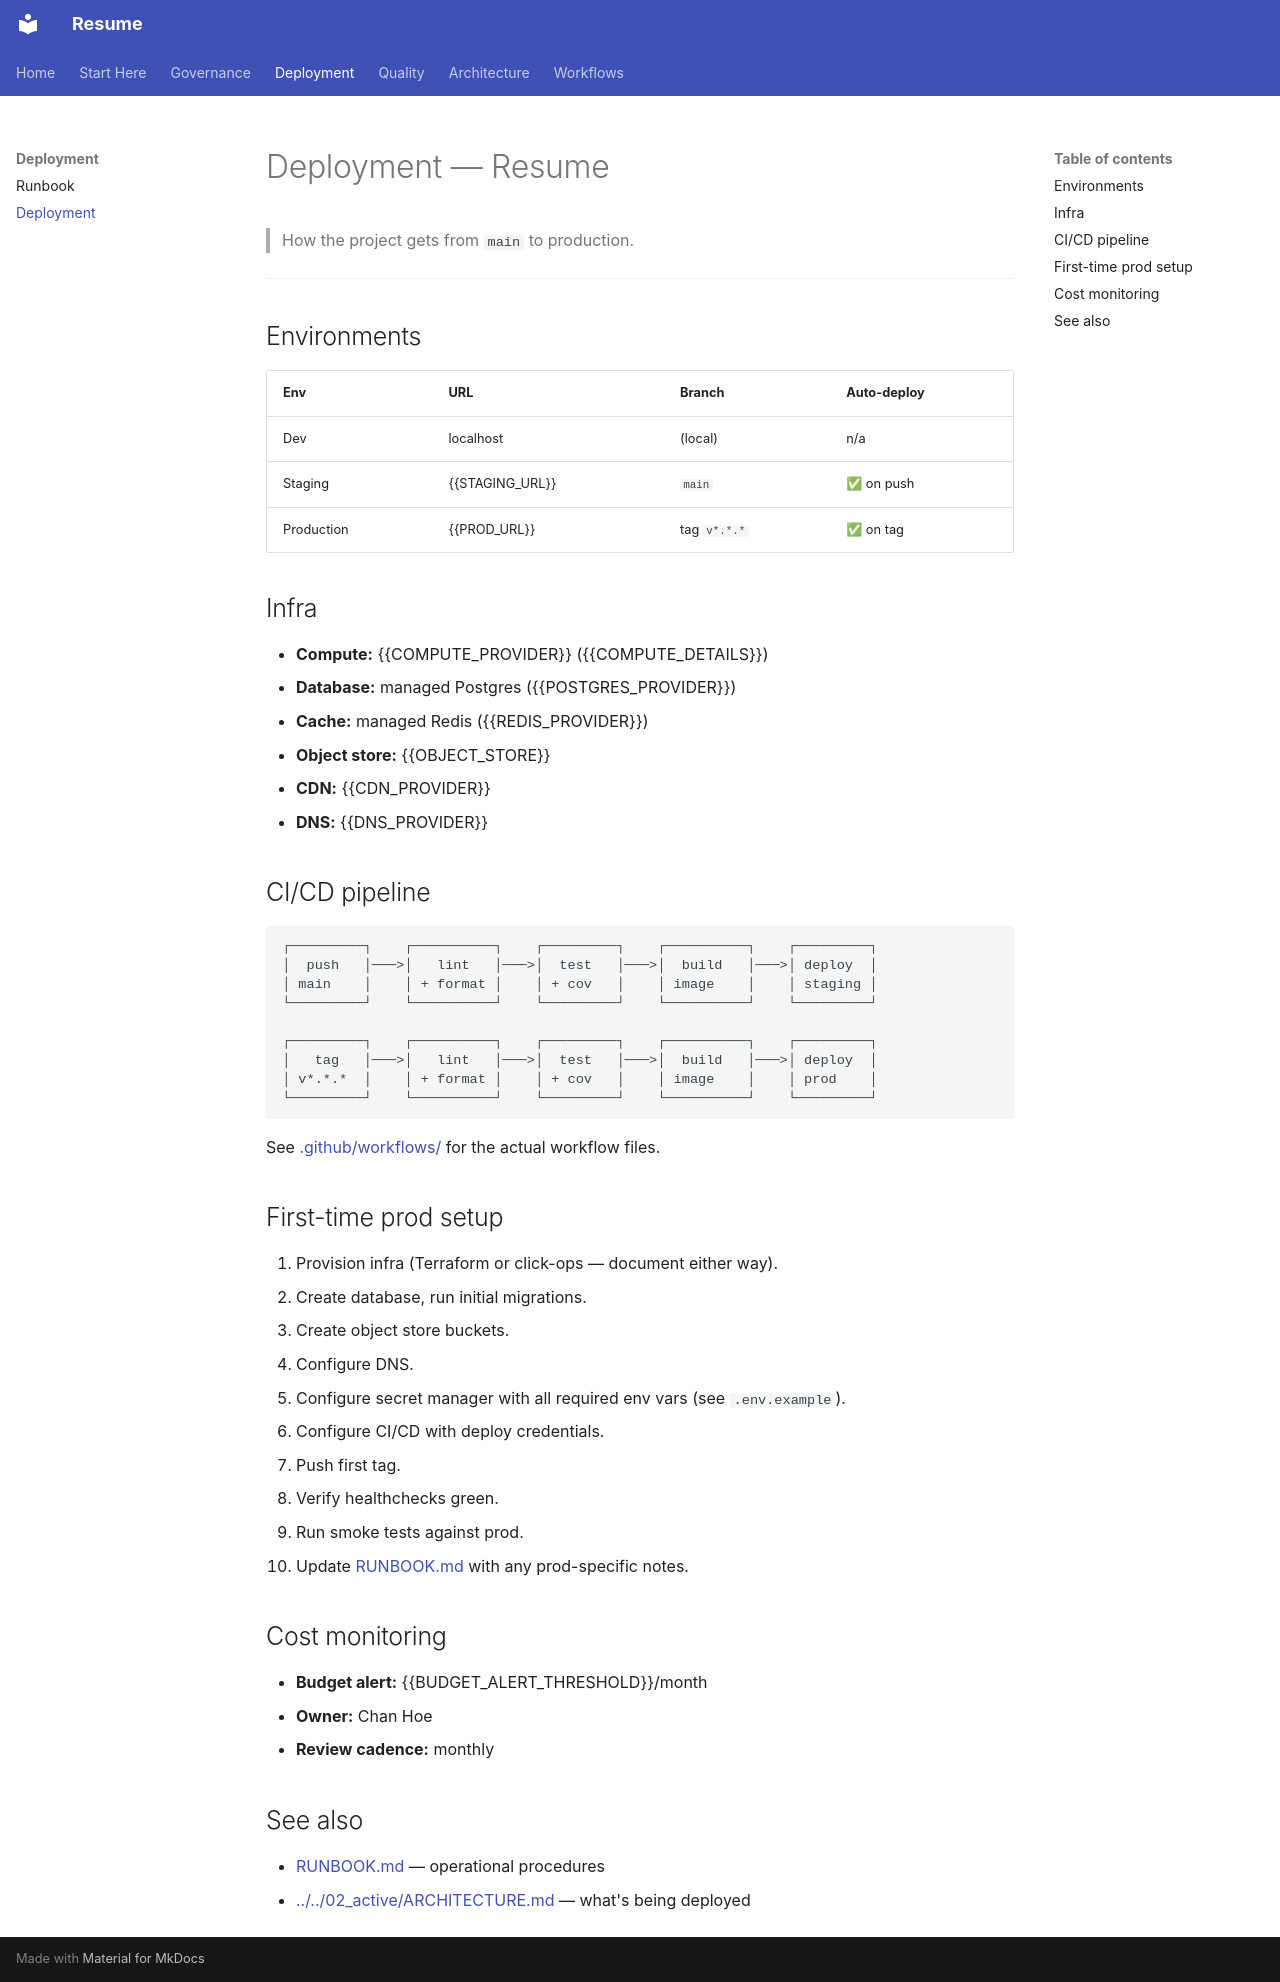

repository: Zestraxz/CH-Resume · page: 03-deployment/DEPLOYMENT/index.html · generator: mkdocs

# Deployment — Resume

> How the project gets from `main` to production.

---

## Environments

| Env | URL | Branch | Auto-deploy |
|---|---|---|---|
| Dev | localhost | (local) | n/a |
| Staging | {{STAGING_URL}} | `main` | ✅ on push |
| Production | {{PROD_URL}} | tag `v*.*.*` | ✅ on tag |

## Infra

- **Compute:** {{COMPUTE_PROVIDER}} ({{COMPUTE_DETAILS}})
- **Database:** managed Postgres ({{POSTGRES_PROVIDER}})
- **Cache:** managed Redis ({{REDIS_PROVIDER}})
- **Object store:** {{OBJECT_STORE}}
- **CDN:** {{CDN_PROVIDER}}
- **DNS:** {{DNS_PROVIDER}}

## CI/CD pipeline

```
┌─────────┐    ┌──────────┐    ┌─────────┐    ┌──────────┐    ┌─────────┐
│  push   │───>│   lint   │───>│  test   │───>│  build   │───>│ deploy  │
│ main    │    │ + format │    │ + cov   │    │ image    │    │ staging │
└─────────┘    └──────────┘    └─────────┘    └──────────┘    └─────────┘

┌─────────┐    ┌──────────┐    ┌─────────┐    ┌──────────┐    ┌─────────┐
│   tag   │───>│   lint   │───>│  test   │───>│  build   │───>│ deploy  │
│ v*.*.*  │    │ + format │    │ + cov   │    │ image    │    │ prod    │
└─────────┘    └──────────┘    └─────────┘    └──────────┘    └─────────┘
```

See [.github/workflows/](../../.github/workflows/) for the actual workflow files.

## First-time prod setup

1. Provision infra (Terraform or click-ops — document either way).
2. Create database, run initial migrations.
3. Create object store buckets.
4. Configure DNS.
5. Configure secret manager with all required env vars (see `.env.example`).
6. Configure CI/CD with deploy credentials.
7. Push first tag.
8. Verify healthchecks green.
9. Run smoke tests against prod.
10. Update [RUNBOOK.md](RUNBOOK.md) with any prod-specific notes.

## Cost monitoring

- **Budget alert:** {{BUDGET_ALERT_THRESHOLD}}/month
- **Owner:** Chan Hoe
- **Review cadence:** monthly

## See also

- [RUNBOOK.md](RUNBOOK.md) — operational procedures
- [../../02_active/ARCHITECTURE.md](../../02_active/ARCHITECTURE.md) — what's being deployed
